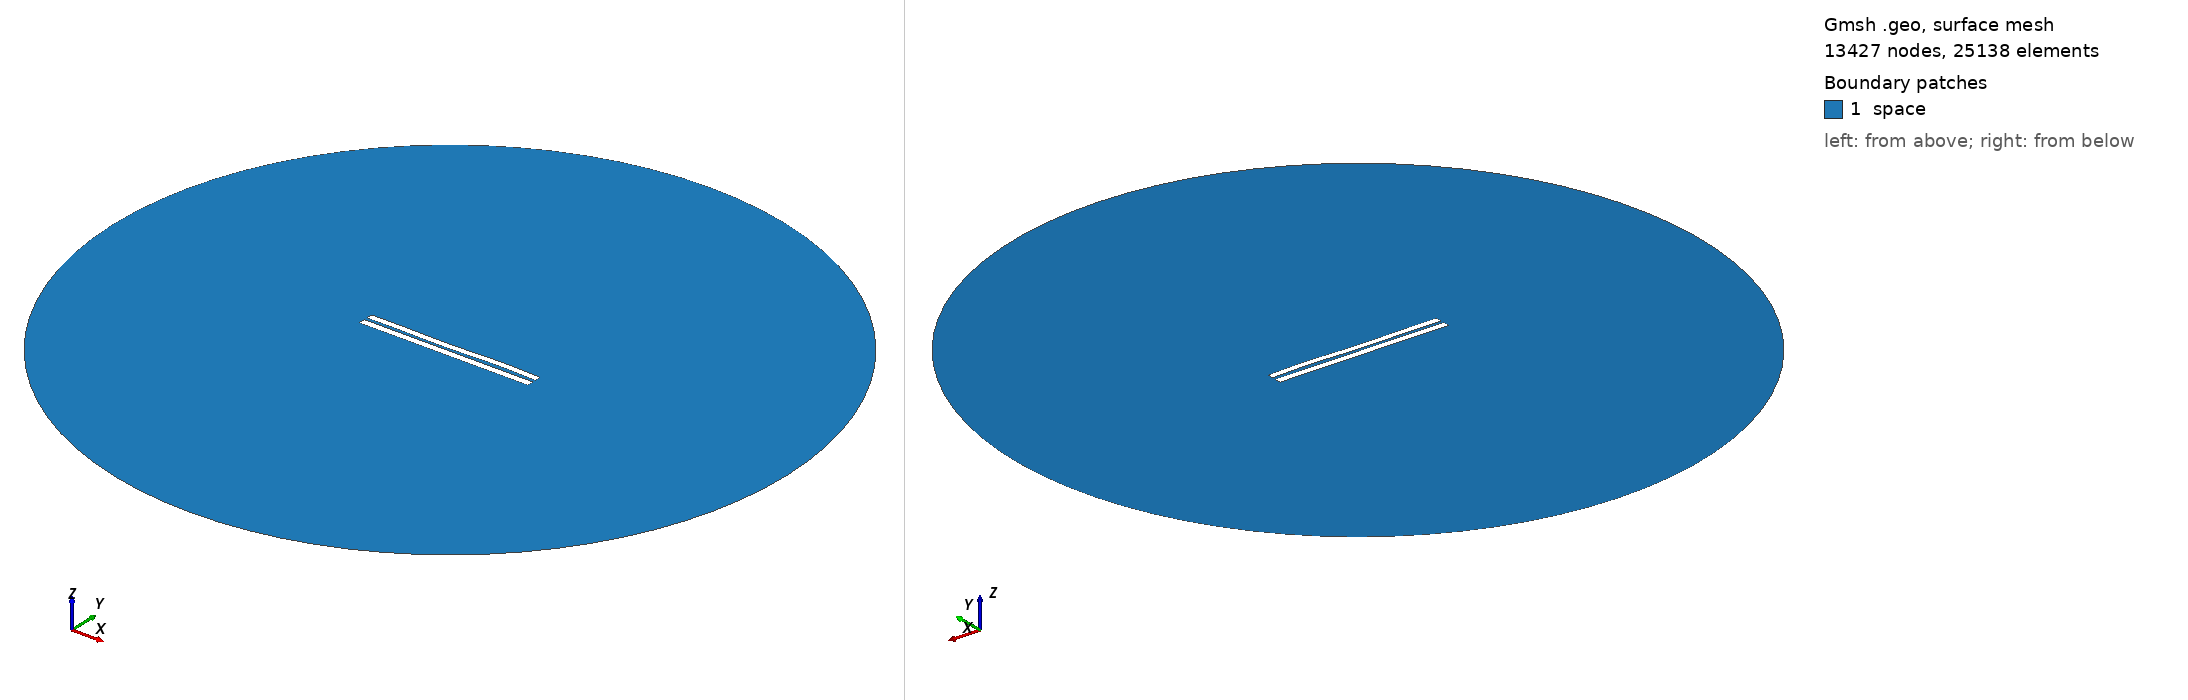

Gmsh geometry script, surface-meshed: 13427 nodes, 25138 surface elements. Boundary patches (legend numbers): 1 space. Left view from above one corner, right view from below the opposite corner. Legend entries are the model's physical surfaces. The drawing asked Gmsh for element sizes between 1% and 20% of the model's largest extent; the script's own settings can give other sizes.

=== 4280.geo (drawn) ===
//---------------------------------------
// Geometry kernel
//---------------------------------------

SetFactory("OpenCASCADE");



//---------------------------------------
// Parameters of the geometry
//---------------------------------------

// Overetch of the upper plate
overetch = 0.125;

// Distance between the plates
distance = 1.75;

// Discretization over the x axis (for the deformation)
nx = 50; 

// Length of the plate
L = 100 - overetch; 

// Number of modes
n = 4; 

// 1st mode coefficient
coeff(1) = 0.15;
beta(1) = 0.596864 * 3.1415926535 / L;

// 2nd mode coefficient
coeff(2) = -0.075;
beta(2) = 1.49418 * 3.1415926535 / L;

// 3rd mode coefficient
coeff(3) = -0.15;
beta(3) = 2.50025 * 3.1415926535 / L;

// 4th mode coefficient
coeff(4) = 0.15;
beta(4) = 3.49999 * 3.1415926535 / L;



//---------------------------------------
// Upper plate (deformed rectangle)
//---------------------------------------

// Coordiantes of the upper plate
xmin = -50;
xmax = 50 - overetch;

// Height of the upper plate
yheight = 4 - 2 * overetch;

// Indexes of the points
UpperID[] = {};
LowerID[] = {};
LeftID[] = {};
RightID[] = {};

// Point index
p = 1;

// Horizontal edges
For i In {1:nx}
    x = xmin + (i-1)*(xmax - xmin)/(nx-1);

    y_bottom = distance / 2 + overetch;
    For j In {1:n}
        C = (Cosh(beta(j)*L) + Cos(beta(j)*L)) / (Sinh(beta(j)*L) + Sin(beta(j)*L));
        y_bottom  = y_bottom + coeff(j) * (Cosh(beta(j)*(x+50)) - Cos(beta(j)*(x+50)) - C * (Sinh(beta(j)*(x+50)) - Sin(beta(j)*(x+50))));
    EndFor

    y_top = y_bottom + yheight;

    Point(p) = {x, y_top, 0, 1.0};
    UpperID[i] = p;
    p = p + 1;

    Point(p) = {x, y_bottom, 0, 1.0};
    LowerID[i] = p;
    p = p + 1;
EndFor

// Create point lists
UpperPts[] = {}; LowerPts[] = {};
For i In {1:nx}
  UpperPts[] += {UpperID[i]};
  LowerPts[] += {LowerID[i]};
EndFor

// Build splines
Spline(1) = {UpperPts[]};
Spline(2) = {LowerPts[]};
Line(3) = {LowerPts[nx-1], UpperPts[nx-1]};
Line(4) = {LowerPts[0], UpperPts[0]};

// Build the plane surface
Curve Loop(1) = {2, 3, -1, -4};
Plane Surface(1) = {1};



//---------------------------------------
// Lower plate (rectangle)
//---------------------------------------

// Vertices
Point(1001) = {-50, -1, 0, 1.0};
Point(1002) = { 50, -1, 0, 1.0};
Point(1003) = { 50,  -5, 0, 1.0};
Point(1004) = {-50,  -5, 0, 1.0};

// Edges
Line(5) = {1001, 1002};
Line(6) = {1002, 1003};
Line(7) = {1003, 1004};
Line(8) = {1004, 1001};

// Plane surface
Line Loop(2) = {5, 6, 7, 8};
Plane Surface(2) = {2}; 



//---------------------------------------
// Outer (fictious) boundary
//---------------------------------------

// Points
Point(1005) = {0, 0, 0};       // Center
Point(1006) = {200, 0, 0};     // Start point
Point(1007) = {0, 200, 0};     // 90 degrees
Point(1008) = {-200, 0, 0};    // 180 degrees
Point(1009) = {0, -200, 0};    // 270 degrees

// Circle arcs (each needs start, center, end)
Circle(9) = {1006, 1005, 1007};
Circle(10) = {1007, 1005, 1008};
Circle(11) = {1008, 1005, 1009};
Circle(12) = {1009, 1005, 1006};

// Plane surface for the entire domain
Curve Loop(3) = {9, 10, 11, 12};
Surface(3) = {3};

// Subtract the plates from the whole domain to obtain the actual domain where we want to solve the equations
BooleanDifference{ Surface{3}; Delete; }{ Surface{1}; Surface{2}; Delete; }




//---------------------------------------
// Transfinite Lines/Curves
//---------------------------------------

// Set the number of points on the boundaries
r = 7;

// Plates
Transfinite Curve {1, 2} = 50*r Using Progression 1;
Transfinite Curve {3, 4} = 2*r Using Progression 1;
Transfinite Line {5, 7} = 50*r Using Progression 1;
Transfinite Line {6, 8} = 2*r Using Progression 1;

// Outer boundary
Transfinite Line {9, 10, 11, 12} = 20 Using Progression 1;



//---------------------------------------
// Physical groups
//---------------------------------------                

// Physical curves (boundaries)
Physical Line("force_segment", 10) = {2};
Physical Line("upper_plate", 11) = {1, 3, 4};
Physical Line("lower_plate", 12) = {5, 6, 7, 8};
Physical Line("boundary", 20) = {9, 10, 11, 12};

// Physical Surfaces
Physical Surface("space", 30) = {3};



//---------------------------------------
// 6. Generate the Mesh
//---------------------------------------

// 2D mesh generation
Mesh 2;
